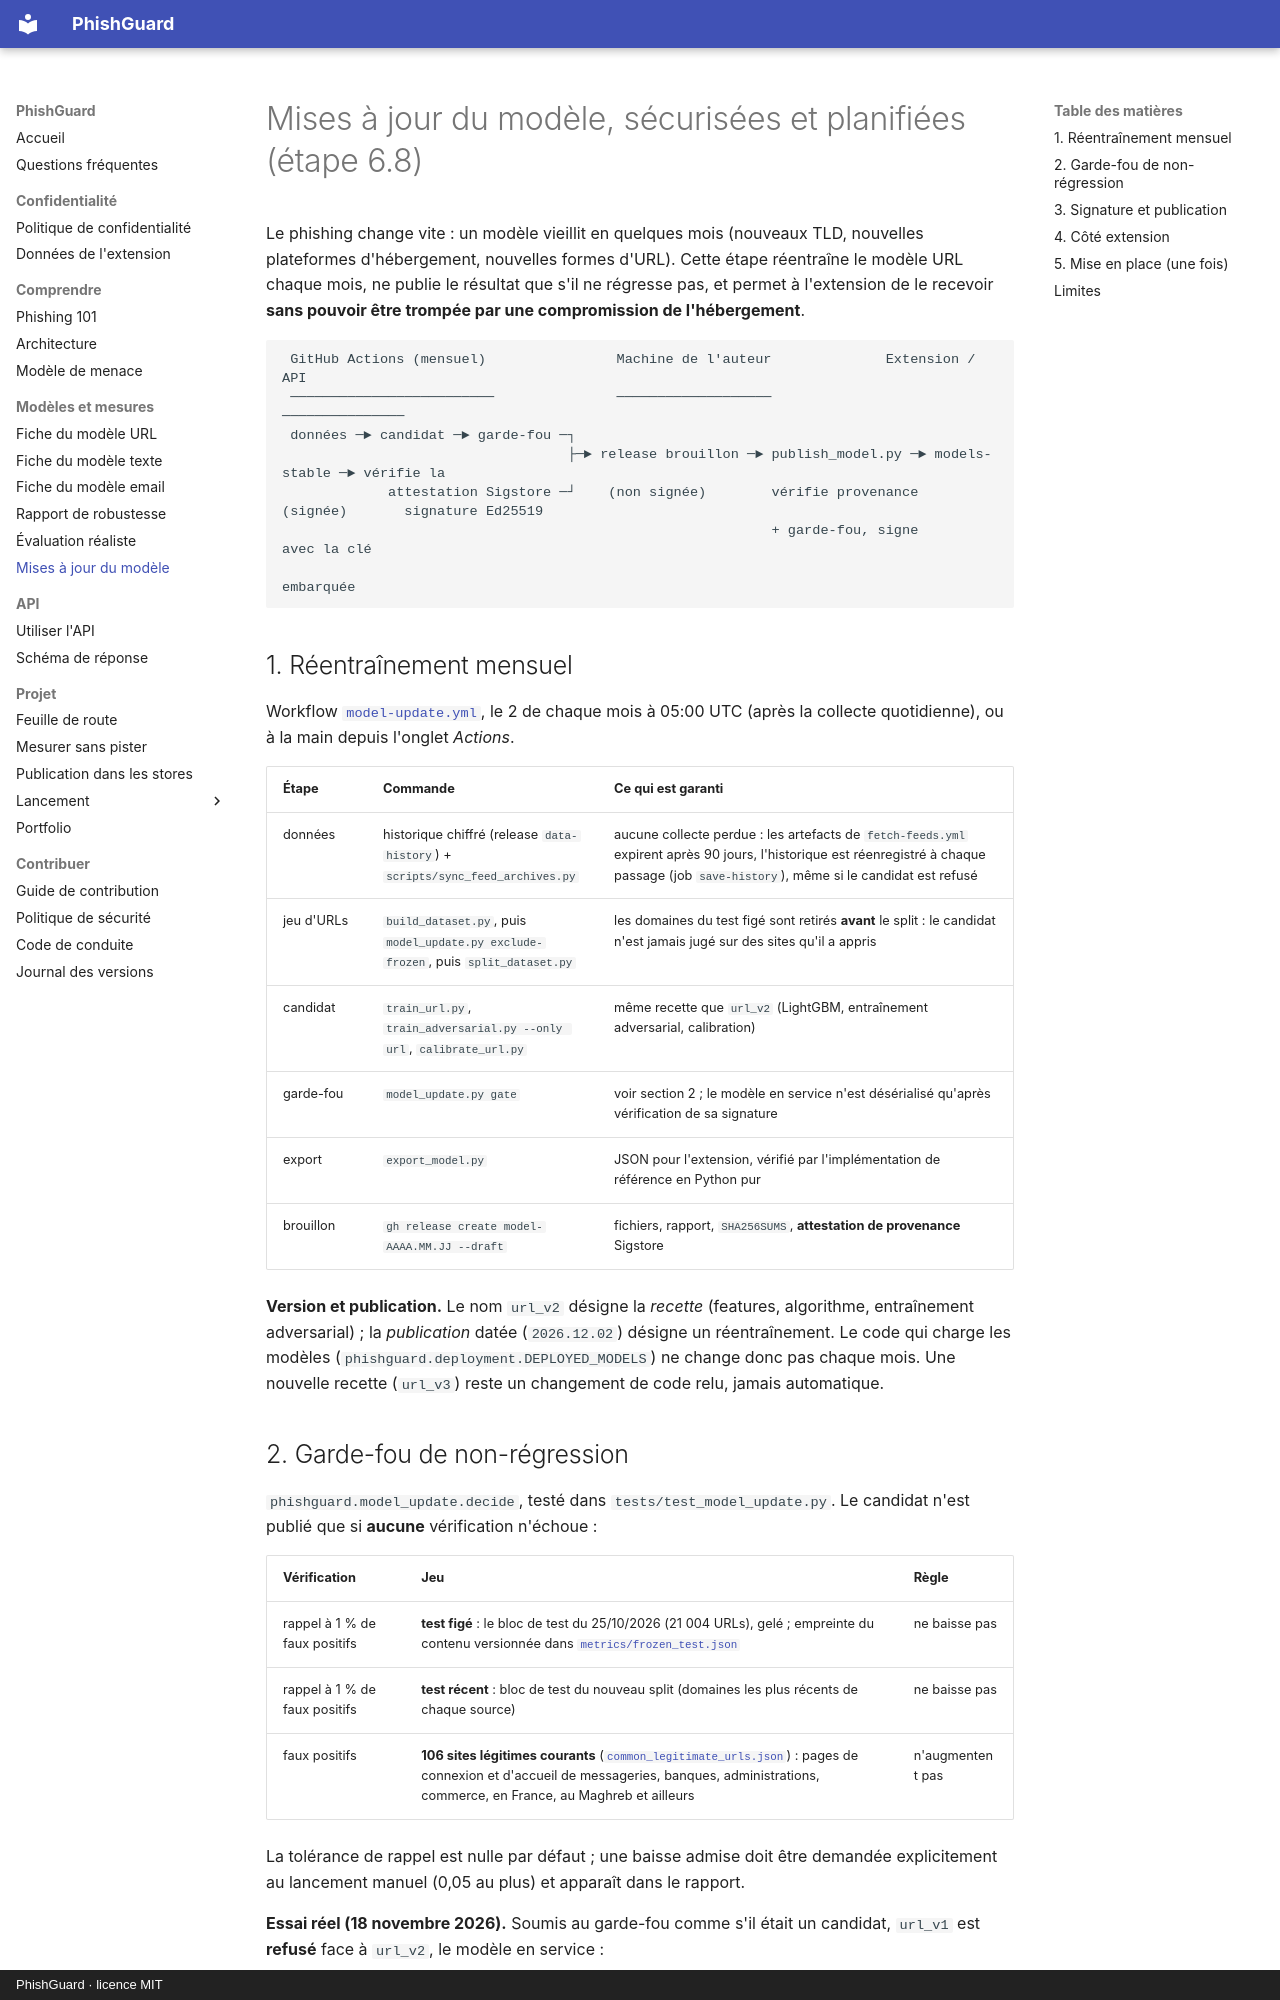

repository: arixstoo/PhishGuard · page: model-updates/index.html · generator: mkdocs · copyright: PhishGuard · licence MIT

# Mises à jour du modèle, sécurisées et planifiées (étape 6.8)

Le phishing change vite : un modèle vieillit en quelques mois (nouveaux TLD, nouvelles
plateformes d'hébergement, nouvelles formes d'URL). Cette étape réentraîne le modèle URL
chaque mois, ne publie le résultat que s'il ne régresse pas, et permet à l'extension de le
recevoir **sans pouvoir être trompée par une compromission de l'hébergement**.

```
 GitHub Actions (mensuel)                Machine de l'auteur              Extension / API
 ─────────────────────────               ───────────────────              ───────────────
 données ─► candidat ─► garde-fou ─┐
                                   ├─► release brouillon ─► publish_model.py ─► models-stable ─► vérifie la
             attestation Sigstore ─┘    (non signée)        vérifie provenance      (signée)       signature Ed25519
                                                            + garde-fou, signe                     avec la clé
                                                                                                   embarquée
```

## 1. Réentraînement mensuel

Workflow [`model-update.yml`](../.github/workflows/model-update.yml), le 2 de chaque mois à
05:00 UTC (après la collecte quotidienne), ou à la main depuis l'onglet *Actions*.

| Étape | Commande | Ce qui est garanti |
|---|---|---|
| données | historique chiffré (release `data-history`) + `scripts/sync_feed_archives.py` | aucune collecte perdue : les artefacts de `fetch-feeds.yml` expirent après 90 jours, l'historique est réenregistré à chaque passage (job `save-history`), même si le candidat est refusé |
| jeu d'URLs | `build_dataset.py`, puis `model_update.py exclude-frozen`, puis `split_dataset.py` | les domaines du test figé sont retirés **avant** le split : le candidat n'est jamais jugé sur des sites qu'il a appris |
| candidat | `train_url.py`, `train_adversarial.py --only url`, `calibrate_url.py` | même recette que `url_v2` (LightGBM, entraînement adversarial, calibration) |
| garde-fou | `model_update.py gate` | voir section 2 ; le modèle en service n'est désérialisé qu'après vérification de sa signature |
| export | `export_model.py` | JSON pour l'extension, vérifié par l'implémentation de référence en Python pur |
| brouillon | `gh release create model-AAAA.MM.JJ --draft` | fichiers, rapport, `SHA256SUMS`, **attestation de provenance** Sigstore |

**Version et publication.** Le nom `url_v2` désigne la *recette* (features, algorithme,
entraînement adversarial) ; la *publication* datée (`2026.12.02`) désigne un réentraînement.
Le code qui charge les modèles (`phishguard.deployment.DEPLOYED_MODELS`) ne change donc pas
chaque mois. Une nouvelle recette (`url_v3`) reste un changement de code relu, jamais
automatique.
